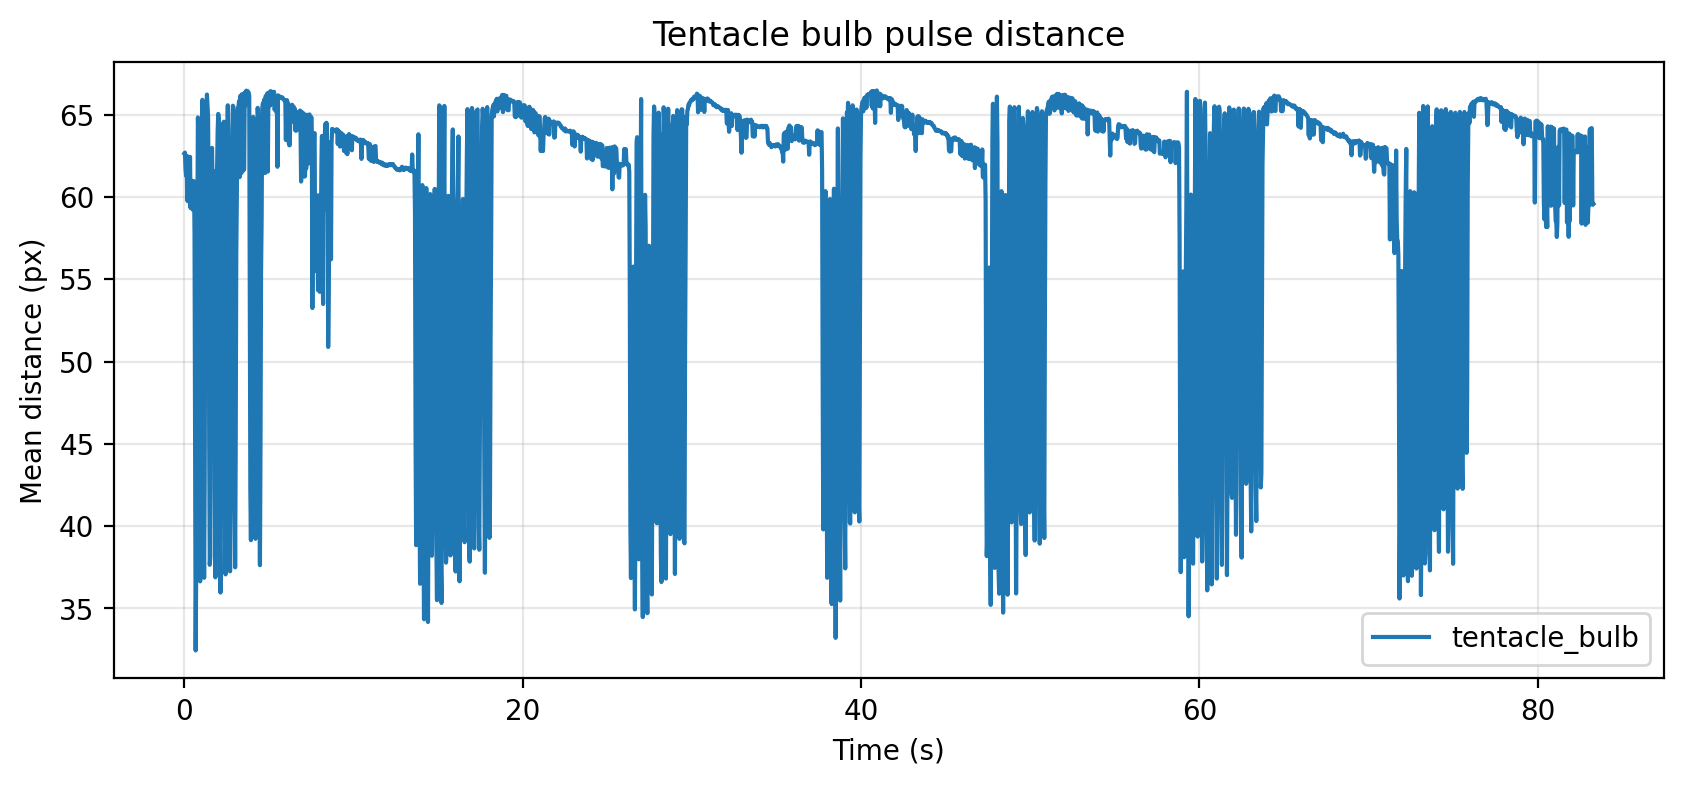

Source data for this figure (header and first rows):
frame, time_seconds, mean_distance_px
0.000000000000000000e+00, 0.000000000000000000e+00, 6.264700562954304530e+01
1.000000000000000000e+00, 3.333333333333333287e-02, 6.269827220779072263e+01
2.000000000000000000e+00, 6.666666666666666574e-02, 6.171270717726257260e+01
3.000000000000000000e+00, 1.000000000000000056e-01, 6.129148902903536822e+01
4.000000000000000000e+00, 1.333333333333333315e-01, 6.249974529269060497e+01
5.000000000000000000e+00, 1.666666666666666574e-01, 5.981368464752487313e+01
6.000000000000000000e+00, 2.000000000000000111e-01, 5.974254869370221144e+01
7.000000000000000000e+00, 2.333333333333333370e-01, 6.244175847937616197e+01
8.000000000000000000e+00, 2.666666666666666630e-01, 6.240623989846611863e+01
9.000000000000000000e+00, 2.999999999999999889e-01, 6.103094887755240450e+01
1.000000000000000000e+01, 3.333333333333333148e-01, 6.243934215216876993e+01
1.100000000000000000e+01, 3.666666666666666408e-01, 5.932560000288746238e+01
1.200000000000000000e+01, 4.000000000000000222e-01, 6.099245335850415017e+01
1.300000000000000000e+01, 4.333333333333333481e-01, 6.099006057452097451e+01
1.400000000000000000e+01, 4.666666666666666741e-01, 6.092089309532467212e+01
1.500000000000000000e+01, 5.000000000000000000e-01, 5.921779481562438718e+01
1.600000000000000000e+01, 5.333333333333333259e-01, 5.926090973087362812e+01
1.700000000000000000e+01, 5.666666666666666519e-01, 6.096042047076603154e+01
1.800000000000000000e+01, 5.999999999999999778e-01, 5.775225313442083319e+01
1.900000000000000000e+01, 6.333333333333333037e-01, 4.566281115588154904e+01
2.000000000000000000e+01, 6.666666666666666297e-01, 3.244436484716042202e+01
2.100000000000000000e+01, 6.999999999999999556e-01, 3.763120918392759506e+01
2.200000000000000000e+01, 7.333333333333332815e-01, 4.502305003657066607e+01
2.300000000000000000e+01, 7.666666666666667185e-01, 5.825675129148709175e+01
2.400000000000000000e+01, 8.000000000000000444e-01, 6.483489001301919075e+01
2.500000000000000000e+01, 8.333333333333333703e-01, 6.311527264990570529e+01
2.600000000000000000e+01, 8.666666666666666963e-01, 4.722479225499765931e+01
2.700000000000000000e+01, 9.000000000000000222e-01, 3.718619811661792340e+01
2.800000000000000000e+01, 9.333333333333333481e-01, 3.664181852333676659e+01
2.900000000000000000e+01, 9.666666666666666741e-01, 4.801453653233957652e+01
3.000000000000000000e+01, 1.000000000000000000e+00, 5.924574533508848617e+01
3.100000000000000000e+01, 1.033333333333333437e+00, 6.045192341555596727e+01
3.200000000000000000e+01, 1.066666666666666652e+00, 6.590641462950196683e+01
3.300000000000000000e+01, 1.100000000000000089e+00, 5.403095843357571226e+01
3.400000000000000000e+01, 1.133333333333333304e+00, 4.109449762320555521e+01
3.500000000000000000e+01, 1.166666666666666741e+00, 3.685800512318019173e+01
3.600000000000000000e+01, 1.199999999999999956e+00, 4.274462468955393746e+01
3.700000000000000000e+01, 1.233333333333333393e+00, 5.667834513103292693e+01
3.800000000000000000e+01, 1.266666666666666607e+00, 6.320754507349189311e+01
3.900000000000000000e+01, 1.300000000000000044e+00, 6.500762264062812790e+01
4.000000000000000000e+01, 1.333333333333333259e+00, 6.622731747160510452e+01
4.100000000000000000e+01, 1.366666666666666696e+00, 6.556160960698669271e+01
4.200000000000000000e+01, 1.399999999999999911e+00, 6.487079145115340850e+01
4.300000000000000000e+01, 1.433333333333333348e+00, 6.041820517782068123e+01
4.400000000000000000e+01, 1.466666666666666563e+00, 4.501361096494906633e+01
4.500000000000000000e+01, 1.500000000000000000e+00, 3.764602324494134677e+01
4.600000000000000000e+01, 1.533333333333333437e+00, 3.815321966385097596e+01
4.700000000000000000e+01, 1.566666666666666652e+00, 5.219696276509261423e+01
4.800000000000000000e+01, 1.600000000000000089e+00, 6.048429988548225822e+01
4.900000000000000000e+01, 1.633333333333333304e+00, 6.298454809696276868e+01
5.000000000000000000e+01, 1.666666666666666741e+00, 6.064330046297057919e+01
5.100000000000000000e+01, 1.699999999999999956e+00, 6.018890563835287821e+01
5.200000000000000000e+01, 1.733333333333333393e+00, 6.157093766379077948e+01
5.300000000000000000e+01, 1.766666666666666607e+00, 5.410552404092518231e+01
5.400000000000000000e+01, 1.800000000000000044e+00, 4.213156945328842085e+01
5.500000000000000000e+01, 1.833333333333333259e+00, 3.688652846718573386e+01
5.600000000000000000e+01, 1.866666666666666696e+00, 4.125703022377643947e+01
5.700000000000000000e+01, 1.899999999999999911e+00, 4.967241598235146682e+01
5.800000000000000000e+01, 1.933333333333333348e+00, 6.173193770190977148e+01
5.900000000000000000e+01, 1.966666666666666563e+00, 6.400648448418769476e+01
... 2,440 more rows
